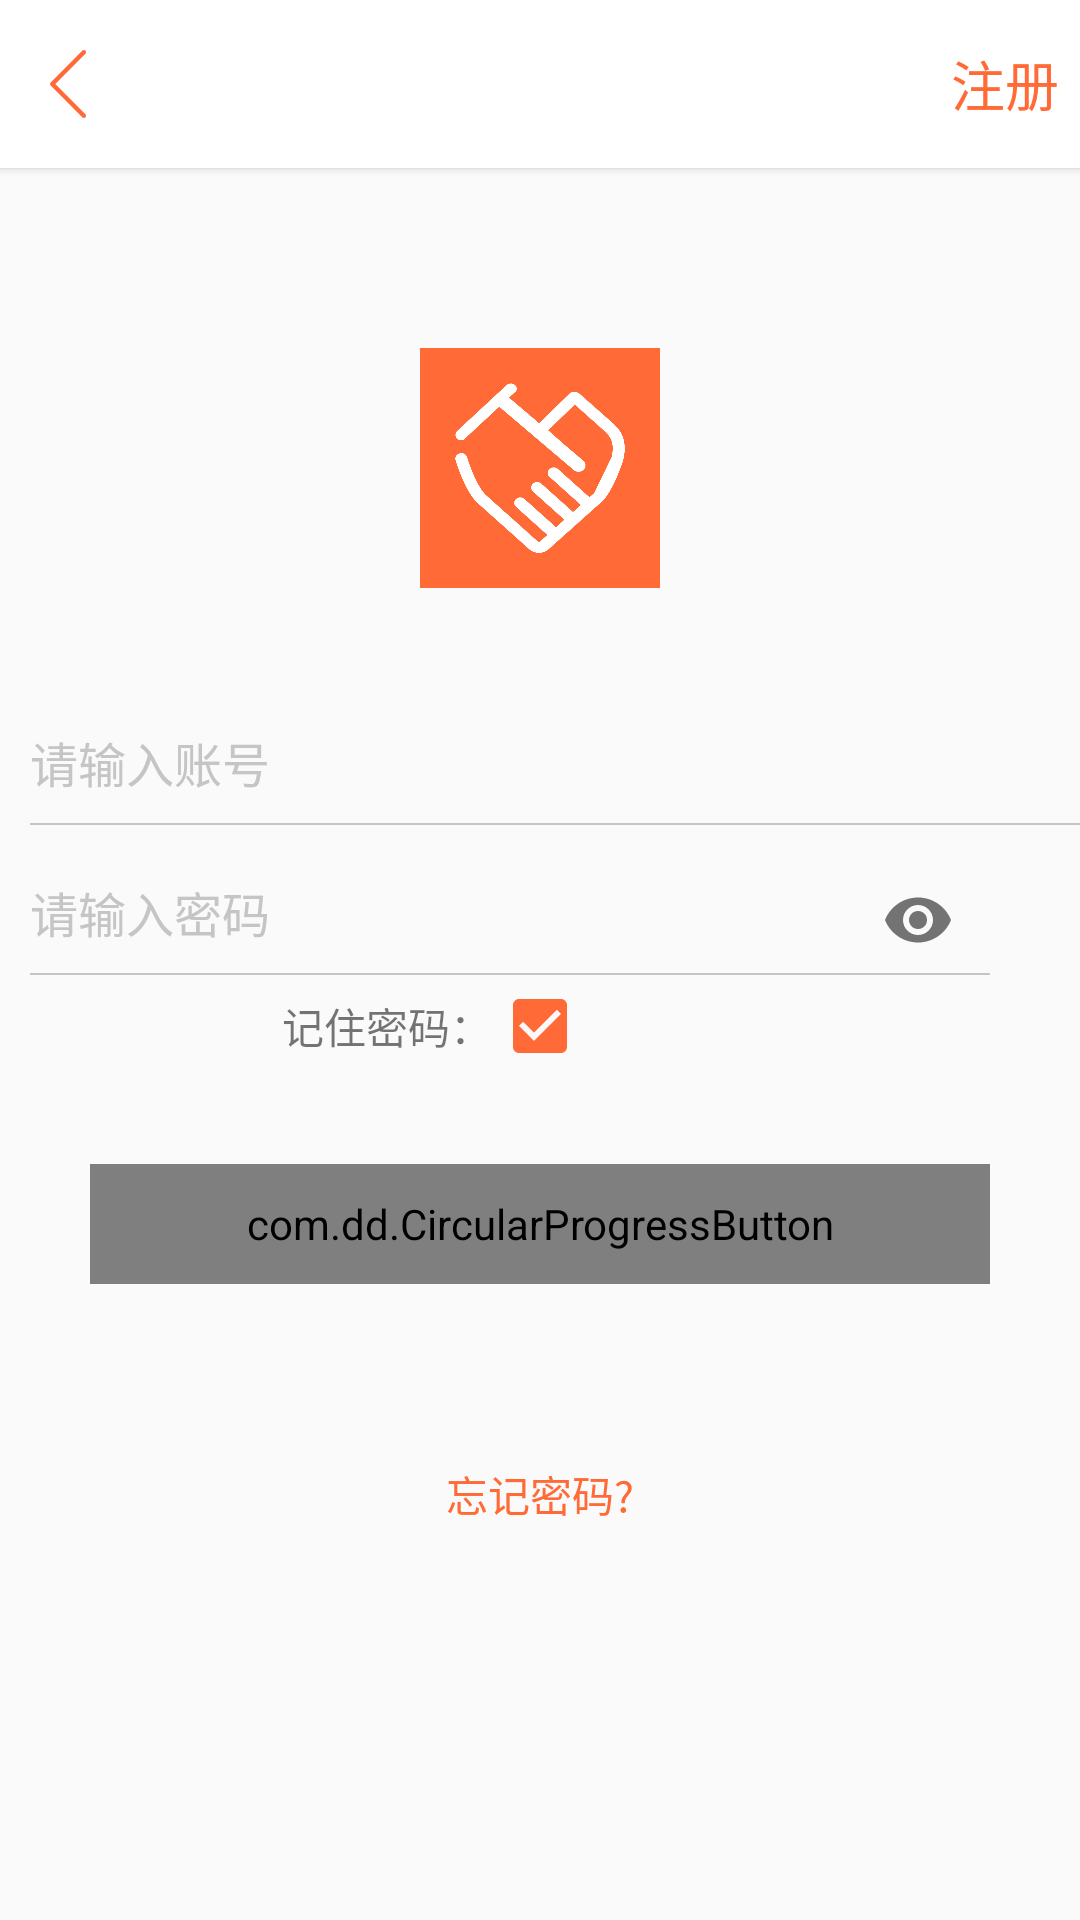

Layout XML and referenced resources for this Android screen:
<!-- AndroidManifest.xml: application theme AppTheme -->
<!-- res/layout/aty_login.xml -->
<?xml version="1.0" encoding="utf-8"?>
<layout xmlns:app="http://schemas.android.com/apk/res-auto">

    <LinearLayout xmlns:android="http://schemas.android.com/apk/res/android"
        android:layout_width="match_parent"
        android:layout_height="match_parent"
        android:orientation="vertical">

        <android.support.v7.widget.Toolbar
            android:id="@+id/toolbar"
            android:layout_width="match_parent"
            android:layout_height="?attr/actionBarSize"
            android:background="@color/white"
            android:elevation="2dp"
            app:contentInsetStart="0dp"
            app:popupTheme="@style/ThemeOverlay.AppCompat.Light">

            <RelativeLayout
                android:layout_width="match_parent"
                android:layout_height="45dp">

                <ImageView
                    android:id="@+id/iv_return"
                    android:layout_width="45dp"
                    android:layout_height="match_parent"
                    android:scaleType="centerInside"
                    android:src="@mipmap/return_c" />


                <TextView
                    android:id="@+id/tv_register"
                    android:layout_width="50dp"
                    android:layout_height="match_parent"
                    android:layout_alignParentRight="true"
                    android:layout_gravity="end"
                    android:gravity="center"
                    android:text="注册"
                    android:textColor="@color/app_color"
                    android:textSize="18sp"
                    android:transitionName="tvRegister" />
            </RelativeLayout>
        </android.support.v7.widget.Toolbar>


        <ImageView
            android:id="@+id/iv_img"
            android:layout_width="80dp"
            android:layout_height="80dp"
            android:layout_gravity="center"
            android:layout_marginTop="60dp"
            android:background="@drawable/icon" />

        <LinearLayout
            android:layout_width="match_parent"
            android:layout_height="50dp"
            android:layout_marginTop="30dp"
            android:orientation="horizontal"
            android:paddingStart="10dp">

            <LinearLayout
                android:layout_width="0dp"
                android:layout_height="0dp"
                android:focusable="true"
                android:focusableInTouchMode="true">

                <requestFocus />
            </LinearLayout>

            <android.support.design.widget.TextInputLayout
                android:layout_width="match_parent"
                android:layout_height="match_parent"
                android:textColorHint="#c5c5c5">

                <EditText
                    android:id="@+id/et_username"
                    android:layout_width="match_parent"
                    android:layout_height="match_parent"
                    android:background="@drawable/selector_bg_edit"
                    android:hint="请输入账号"
                    android:inputType="textPersonName"
                    android:paddingBottom="2dp"
                    android:textColor="@color/black"
                    android:textCursorDrawable="@drawable/bg_input_cursor"
                    android:textSize="16sp" />
            </android.support.design.widget.TextInputLayout>
        </LinearLayout>

        <LinearLayout
            android:layout_width="match_parent"
            android:layout_height="50dp"
            android:layout_marginTop="@dimen/dp_10"
            android:orientation="horizontal"
            android:paddingEnd="30dp"
            android:paddingStart="10dp">

            <android.support.design.widget.TextInputLayout
                android:layout_width="match_parent"
                android:layout_height="match_parent"
                android:textColorHint="#c5c5c5"
                app:passwordToggleEnabled="true">

                <EditText
                    android:id="@+id/et_password"
                    android:layout_width="match_parent"
                    android:layout_height="match_parent"
                    android:background="@drawable/selector_bg_edit"
                    android:hint="请输入密码"
                    android:inputType="textPassword"
                    android:paddingBottom="2dp"
                    android:textColor="@color/black"
                    android:textColorHint="@color/app_color"
                    android:textCursorDrawable="@drawable/bg_input_cursor"
                    android:textSize="16sp" />
            </android.support.design.widget.TextInputLayout>
        </LinearLayout>


        <RelativeLayout
            android:layout_width="match_parent"
            android:layout_height="wrap_content"
            android:layout_marginTop="@dimen/dp_10">

            <TextView
                android:layout_width="wrap_content"
                android:layout_height="wrap_content"
                android:layout_centerVertical="true"
                android:layout_toLeftOf="@+id/cb_remenber_pwd"
                android:text="记住密码：" />

            <CheckBox
                android:id="@+id/cb_remenber_pwd"
                android:layout_width="wrap_content"
                android:layout_height="wrap_content"
                android:layout_centerInParent="true"
                android:checked="true" />
        </RelativeLayout>

        <com.dd.CircularProgressButton
            android:id="@+id/btn_login"
            android:layout_width="300dp"
            android:layout_height="40dp"
            android:layout_gravity="center"
            android:layout_marginTop="30dp"
            android:textColor="@color/white"
            app:cpb_colorIndicator="@color/app_color"
            app:cpb_cornerRadius="15dp"
            app:cpb_selectorIdle="@drawable/idel_state_selector"
            app:cpb_textComplete="登录成功"
            app:cpb_textError="登录失败"
            app:cpb_textIdle="登录" />


        <TextView
            android:id="@+id/tv_forget_pwd"
            android:layout_width="100dp"
            android:layout_height="40dp"
            android:layout_gravity="center"
            android:layout_marginTop="50dp"
            android:gravity="center"
            android:text="忘记密码?"
            android:textColor="@color/app_color"
            android:transitionName="tvReSetPwd" />
    </LinearLayout>
</layout>
<!-- resources referenced by this layout -->
<resources>
  <color name="app_color">#ff6a36</color>
  <!-- drawable bg_input_cursor (drawable) -->
  <?xml version="1.0" encoding="utf-8"?>
  <shape xmlns:android="http://schemas.android.com/apk/res/android"
      android:shape="rectangle">
      <size android:width="1dp"
          />
      <solid android:color="@color/app_color"/>
  </shape>
  <!-- drawable icon: png bitmap (drawable, 51130 bytes) -->
  <!-- drawable idel_state_selector (drawable) -->
  <?xml version="1.0" encoding="utf-8"?>
  <selector xmlns:android="http://schemas.android.com/apk/res/android">
      <item android:state_pressed="true"
          android:color="@color/app_color"/>
      <item android:state_focused="true"
          android:color="@color/app_color"/>
      <item android:state_enabled="false"
          android:color="@color/cpb_grey"/>
      <item
          android:color="@color/app_color"/>
  </selector>
  <!-- drawable selector_bg_edit (drawable) -->
  <?xml version="1.0" encoding="utf-8"?>
  <selector xmlns:android="http://schemas.android.com/apk/res/android">
  
      <item android:state_focused="true">
          <layer-list>
              <item
                  android:bottom="1dp"
                  android:left="-2dp"
                  android:right="-2dp"
                  android:top="-2dp">
                  <shape android:shape="rectangle">
                      <stroke
                          android:width="1dp"
                          android:color="@color/app_color" />
                  </shape>
              </item>
          </layer-list>
      </item>
      <item android:state_pressed="true">
          <layer-list>
              <item
                  android:bottom="1dp"
                  android:left="-2dp"
                  android:right="-2dp"
                  android:top="-2dp">
                  <shape android:shape="rectangle">
                      <stroke
                          android:width="1dp"
                          android:color="@color/app_color" />
                  </shape>
              </item>
          </layer-list>
      </item>
      <item >
          <layer-list>
              <item
                  android:bottom="1dp"
                  android:left="-2dp"
                  android:right="-2dp"
                  android:top="-2dp">
                  <shape android:shape="rectangle">
                      <stroke
                          android:width="0.5dp"
                          android:color="#c5c5c5" />
                  </shape>
              </item>
          </layer-list>
      </item>
  </selector>
  <!-- mipmap return_c: png bitmap (mipmap-hdpi, 1241 bytes) -->
  <style name="AppTheme" parent="Theme.AppCompat.Light.NoActionBar">
          
          <item name="colorPrimary">@color/app_color</item>
          <item name="colorPrimaryDark">@color/app_color</item>
          <item name="colorAccent">@color/app_color</item>
      </style>
  <!-- not gathered from this repository: default colours our renderer supplied (Android Studio template values) -->
  <color name="black">#FF000000</color>
  <color name="white">#FFFFFFFF</color>
</resources>
